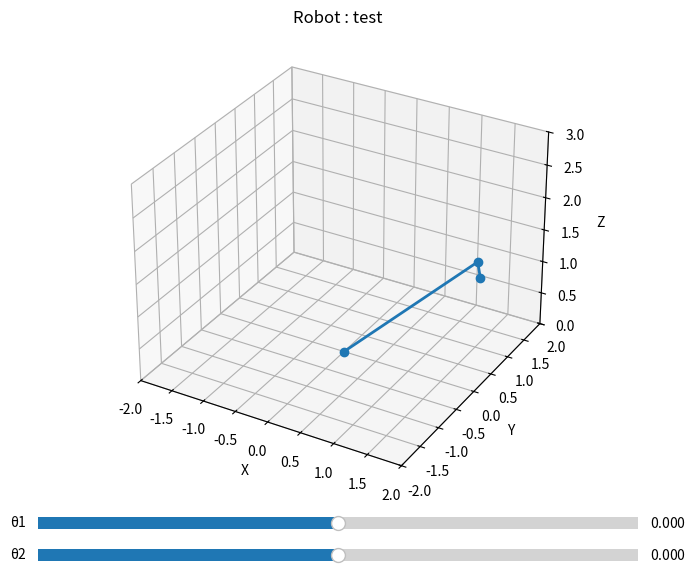

The script that saved this image:
#!/usr/bin/env python3
# -*- coding: utf-8 -*-
"""
Robot : test
Script généré automatiquement
Date : 2025-12-14 19:10

-------------------------------------------------
🧪 UTILISATION :

1️⃣ Modifier les constantes géométriques si nécessaire
2️⃣ Lancer : python robot_test.py
3️⃣ Utiliser les sliders pour tester le modèle

⚠️ Ne pas modifier les fonctions de calcul
-------------------------------------------------
"""

import numpy as np
from numpy import pi
import matplotlib.pyplot as plt
from matplotlib.widgets import Slider

# =================================================
# 🔧 CONSTANTES GÉOMÉTRIQUES (MODIFIABLES)
# =================================================


# =================================================
# 📐 TABLE DH
# theta : remplacé par q[i] si SIGMA = 0
# d     : remplacé par q[i] si SIGMA = 1
# =================================================

DH_TABLE = [
    [45, 2.0, 2.0, 45.0],
    [45, 7.0, 3.0, 45.0],
]

# 0 = rotation, 1 = translation
SIGMAS = [
    0,
    0,
]


# =================================================
# 🧮 NOYAU CINÉMATIQUE (NE PAS MODIFIER)
# =================================================

def dh_transform(theta, d, r, alpha):
    ct, st = np.cos(theta), np.sin(theta)
    ca, sa = np.cos(alpha), np.sin(alpha)

    return np.array([
        [ct, -st*ca,  st*sa, r*ct],
        [st,  ct*ca, -ct*sa, r*st],
        [0,   sa,     ca,    d   ],
        [0,   0,      0,     1   ]
    ], dtype=float)


def compute_skeleton(q):
    points = [[0.0, 0.0, 0.0]]
    T = np.eye(4)

    for i, (row, sigma) in enumerate(zip(DH_TABLE, SIGMAS)):
        theta, d, r, alpha = row

        if sigma == 0:   # articulation rotative
            theta = q[i]
        else:            # articulation prismatique
            d = q[i]

        T = T @ dh_transform(theta, d, r, alpha)
        points.append(T[:3, 3])

    return np.array(points)

# =================================================
# 🎨 VISUALISATION
# =================================================

def main_visualization():
    fig = plt.figure(figsize=(10, 8))
    ax = fig.add_subplot(111, projection="3d")
    plt.subplots_adjust(left=0.1, bottom=0.3)

    n = len(DH_TABLE)
    q0 = [0.0] * n

    pts = compute_skeleton(q0)
    line, = ax.plot(pts[:,0], pts[:,1], pts[:,2], "o-", lw=2)

    limit = max(2.0, n)
    ax.set_xlim(-limit, limit)
    ax.set_ylim(-limit, limit)
    ax.set_zlim(0, limit * 1.5)

    ax.set_xlabel("X")
    ax.set_ylabel("Y")
    ax.set_zlabel("Z")
    ax.set_title("Robot : test")

    sliders = []

    def update(val):
        qs = [s.val for s in sliders]
        pts = compute_skeleton(qs)
        line.set_data(pts[:,0], pts[:,1])
        line.set_3d_properties(pts[:,2])
        fig.canvas.draw_idle()

    for i in range(n):
        ax_s = plt.axes([0.2, 0.25 - i*0.04, 0.6, 0.03])

        if SIGMAS[i] == 0:
            s = Slider(ax_s, f"θ{i+1}", -pi, pi, valinit=0.0)
        else:
            s = Slider(ax_s, f"d{i+1}", 0.0, 2.0, valinit=0.0)

        s.on_changed(update)
        sliders.append(s)

    plt.show()

# =================================================
# 🚀 LANCEMENT
# =================================================

if __name__ == "__main__":
    main_visualization()
